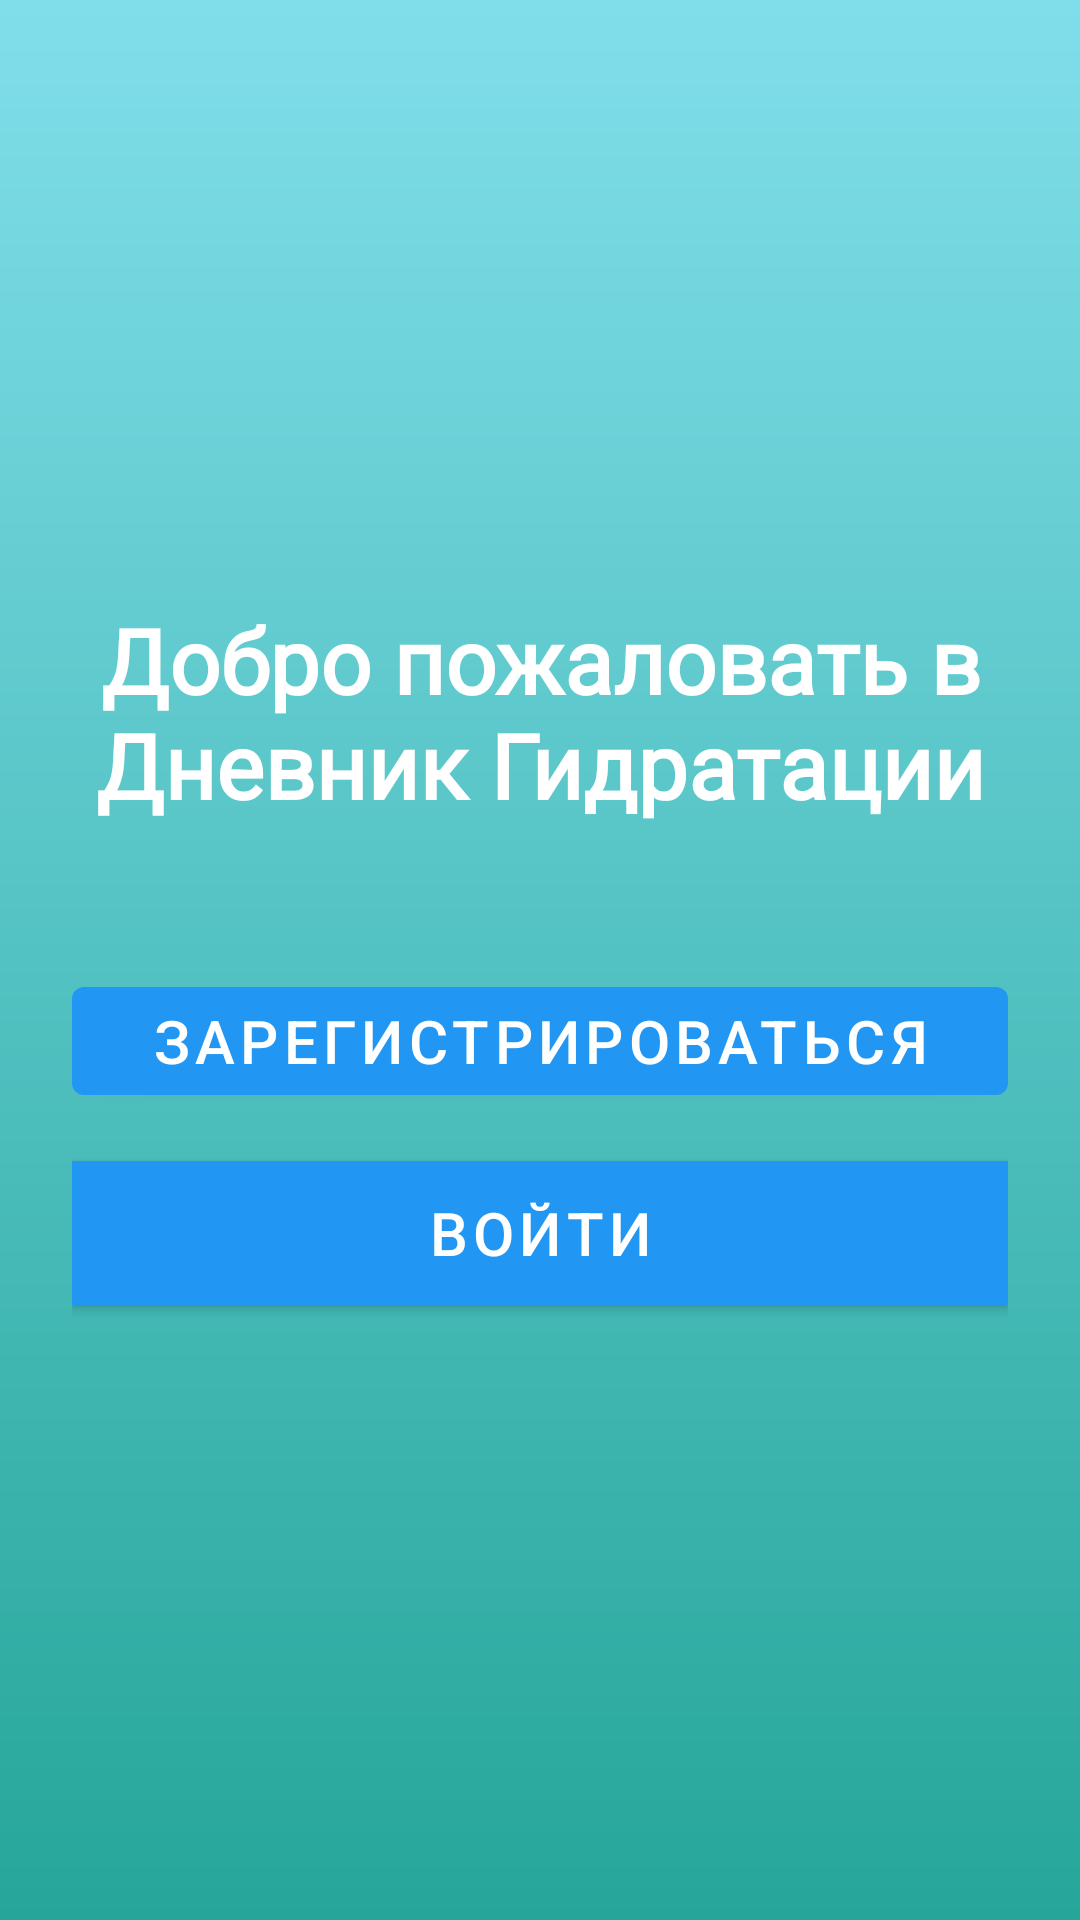

Layout XML and referenced resources for this Android screen:
<!-- AndroidManifest.xml: application theme Theme.HealthyNutrition -->
<!-- res/layout/activity_welcome.xml -->
<?xml version="1.0" encoding="utf-8"?>
<LinearLayout
    xmlns:android="http://schemas.android.com/apk/res/android"
    xmlns:app="http://schemas.android.com/apk/res-auto"
    android:layout_width="match_parent"
    android:layout_height="match_parent"
    android:orientation="vertical"
    android:padding="24dp"
    android:gravity="center"
    android:id="@+id/welcome_screen"
    android:background="@drawable/gradient_background">

    <TextView
        android:layout_width="wrap_content"
        android:layout_height="wrap_content"
        android:layout_marginBottom="48dp"
        android:fontFamily="@font/inter_semibold"
        android:gravity="center"
        android:text="Добро пожаловать в Дневник Гидратации"
        android:textSize="30sp"
        android:textStyle="bold"
        android:textColor="@android:color/white"/>

    <com.google.android.material.button.MaterialButton
        android:id="@+id/register_button"
        android:layout_width="match_parent"
        android:layout_height="wrap_content"
        android:layout_gravity="center_horizontal"
        android:layout_marginBottom="16dp"
        android:textSize="20sp"
        android:text="Зарегистрироваться"
        style="@style/Widget.MaterialComponents.Button"/>

    <com.google.android.material.button.MaterialButton
        android:id="@+id/login_button"
        android:layout_width="match_parent"
        android:layout_height="wrap_content"
        android:layout_gravity="center_horizontal"
        android:layout_marginBottom="5dp"
        android:text="Войти"
        android:textSize="20sp"
        android:background="@color/white"
        style="@style/Widget.MaterialComponents.Button"/>

</LinearLayout>
<!-- resources referenced by this layout -->
<resources>
  <color name="white">#FFFFFFFF</color>
  <!-- drawable gradient_background (drawable) -->
  <?xml version="1.0" encoding="utf-8"?>
  <shape xmlns:android="http://schemas.android.com/apk/res/android"
      android:shape="rectangle">
      <gradient
          android:startColor="#80DEEA"
          android:endColor="#26A69A"
          android:angle="270"/>
  </shape>
  <style name="Theme.HealthyNutrition" parent="Theme.MaterialComponents.DayNight.NoActionBar">
          
          <item name="colorPrimary">@color/primary</item>
          <item name="colorPrimaryDark">@color/primary_dark</item>
          <item name="colorAccent">@color/accent</item>
          
          
          <item name="android:statusBarColor">@color/status_bar</item>
          
          
          <item name="android:textColorPrimary">@color/text_primary</item>
          <item name="android:textColorSecondary">@color/text_secondary</item>
          
          
          <item name="android:colorBackground">@color/background</item>
          <item name="colorSurface">@color/surface</item>
          <item name="colorError">@color/error</item>
      </style>
  <color name="primary">#2196F3</color>
  <color name="primary_dark">#1976D2</color>
  <color name="accent">#03A9F4</color>
  <color name="status_bar">#1976D2</color>
  <color name="text_primary">#212121</color>
  <color name="text_secondary">#757575</color>
  <color name="background">#FFFFFF</color>
  <color name="surface">#FFFFFF</color>
  <color name="error">#B00020</color>
</resources>
